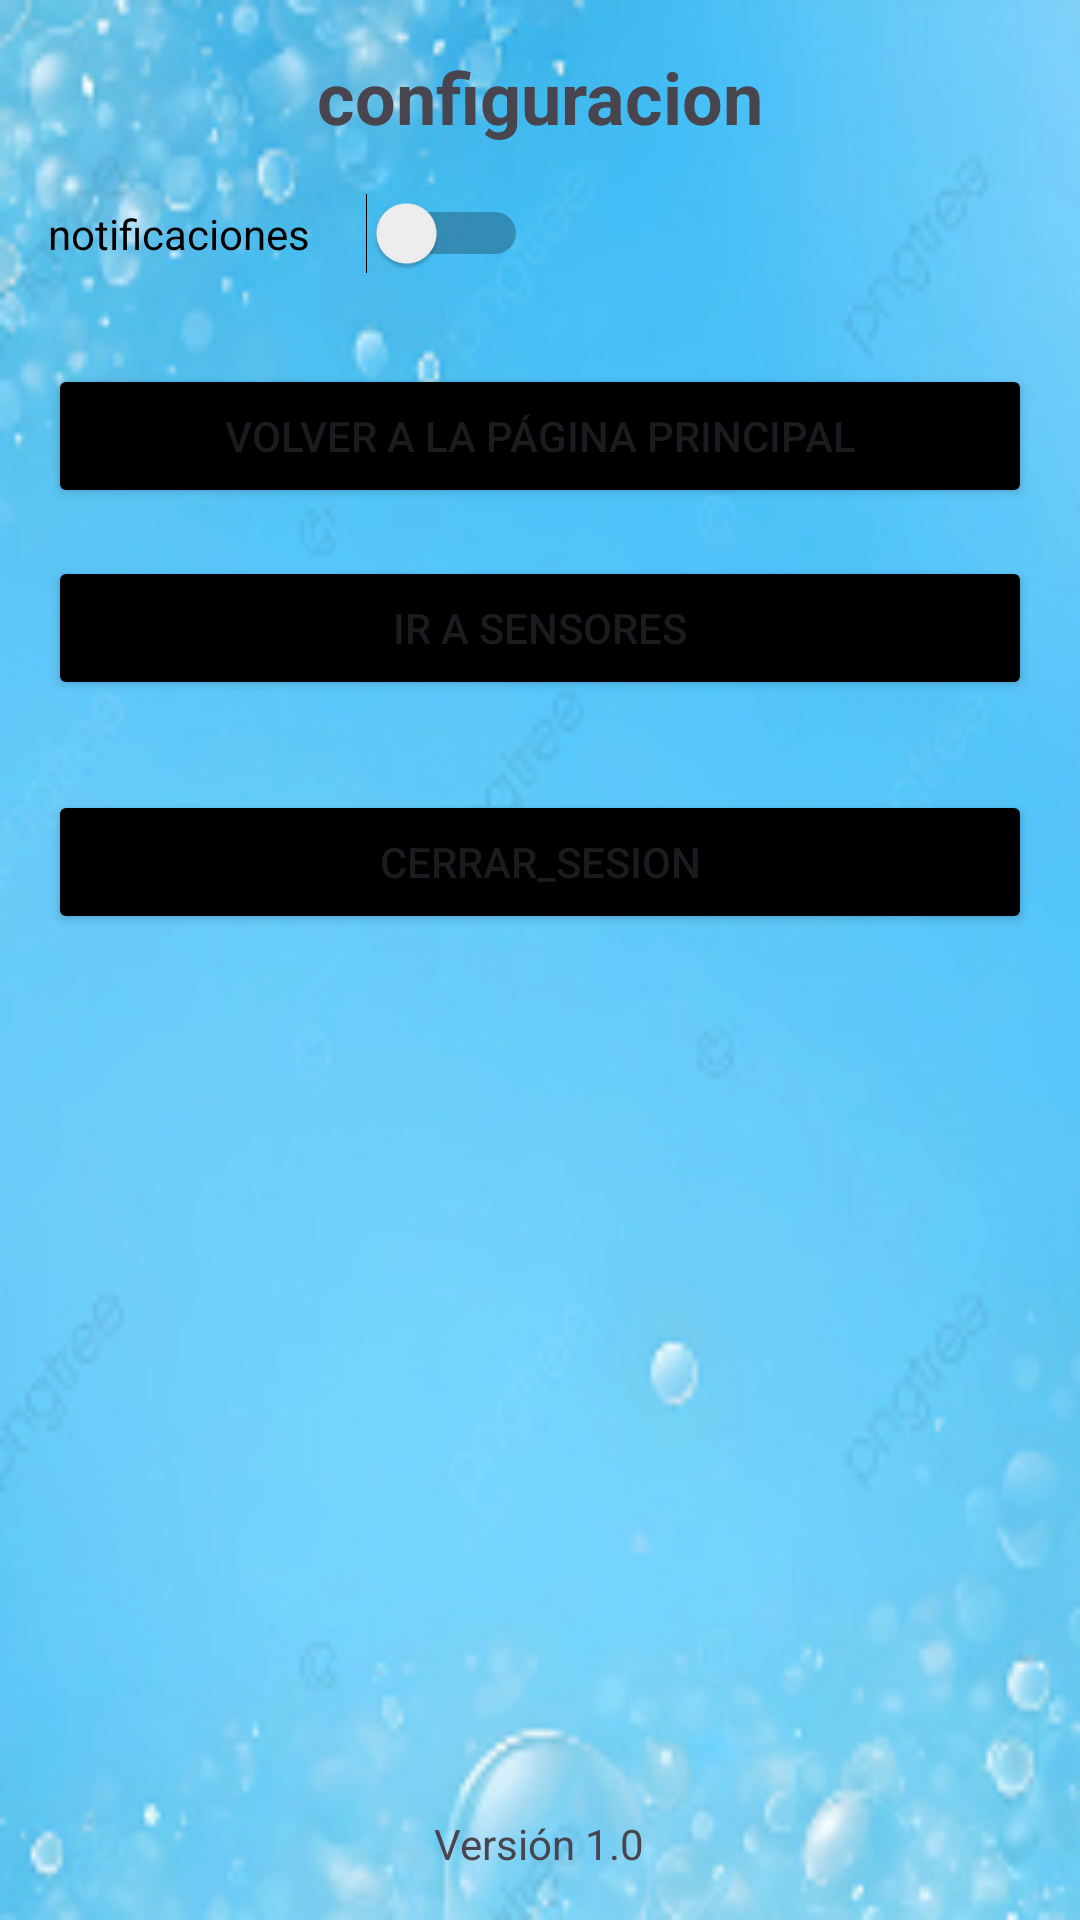

Layout XML and referenced resources for this Android screen:
<!-- AndroidManifest.xml: application theme Theme.DetectorFugaAgua -->
<!-- res/layout/activity_configuracion.xml -->
<LinearLayout xmlns:android="http://schemas.android.com/apk/res/android"
    xmlns:tools="http://schemas.android.com/tools"
    android:id="@+id/main"
    android:layout_width="match_parent"
    android:layout_height="match_parent"
    android:orientation="vertical"
    android:background="@drawable/img_1"
    android:padding="16dp">

    <TextView
        android:layout_width="wrap_content"
        android:layout_height="wrap_content"
        android:text="configuracion"
        android:textSize="24sp"
        android:textStyle="bold"
        android:layout_gravity="center" />

    <LinearLayout
        android:layout_width="match_parent"
        android:layout_height="wrap_content"
        android:layout_gravity="center"
        android:layout_marginTop="16dp"
        android:orientation="vertical">

        <Switch
            android:id="@+id/switch_notificaciones"
            android:layout_width="160dp"
            android:layout_height="wrap_content"
            android:text="notificaciones"
            android:textColor="@color/black"
            tools:ignore="UseSwitchCompatOrMaterialXml" />

        <Button
            android:id="@+id/btn_menu_inicial"
            android:layout_width="match_parent"
            android:layout_height="wrap_content"
            android:layout_marginTop="30dp"
            android:backgroundTint="@color/black"
            android:text="Volver a la Página Principal"
            tools:ignore="HardcodedText" />

        <Button
            android:id="@+id/btn_ir_a_sensores"
            android:layout_width="match_parent"
            android:layout_height="wrap_content"
            android:layout_marginTop="16dp"
            android:backgroundTint="@color/black"
            android:text="Ir a sensores"
            tools:ignore="HardcodedText" />

        <Button
            android:id="@+id/btn_cerrar_sesion"
            android:layout_width="match_parent"
            android:layout_height="wrap_content"
            android:layout_marginTop="30dp"
            android:backgroundTint="@color/black"
            android:text="cerrar_sesion" />
    </LinearLayout>

    <TextView
        android:id="@+id/tv_app_info"
        android:layout_width="wrap_content"
        android:layout_height="wrap_content"
        android:text="Versión 1.0"
        android:layout_marginTop="32dp"
        android:layout_gravity="center"
        android:gravity="bottom"
        android:layout_weight="1"
        tools:ignore="HardcodedText" />

</LinearLayout>
<!-- resources referenced by this layout -->
<resources>
  <!-- drawable img_1: png bitmap (drawable, 89431 bytes) -->
  <style name="Theme.DetectorFugaAgua" parent="Base.Theme.DetectorFugaAgua" />
  <style name="Base.Theme.DetectorFugaAgua" parent="Theme.Material3.DayNight.NoActionBar">
          
          
      </style>
  <!-- not gathered from this repository: default colours our renderer supplied (Android Studio template values) -->
  <color name="black">#FF000000</color>
</resources>
